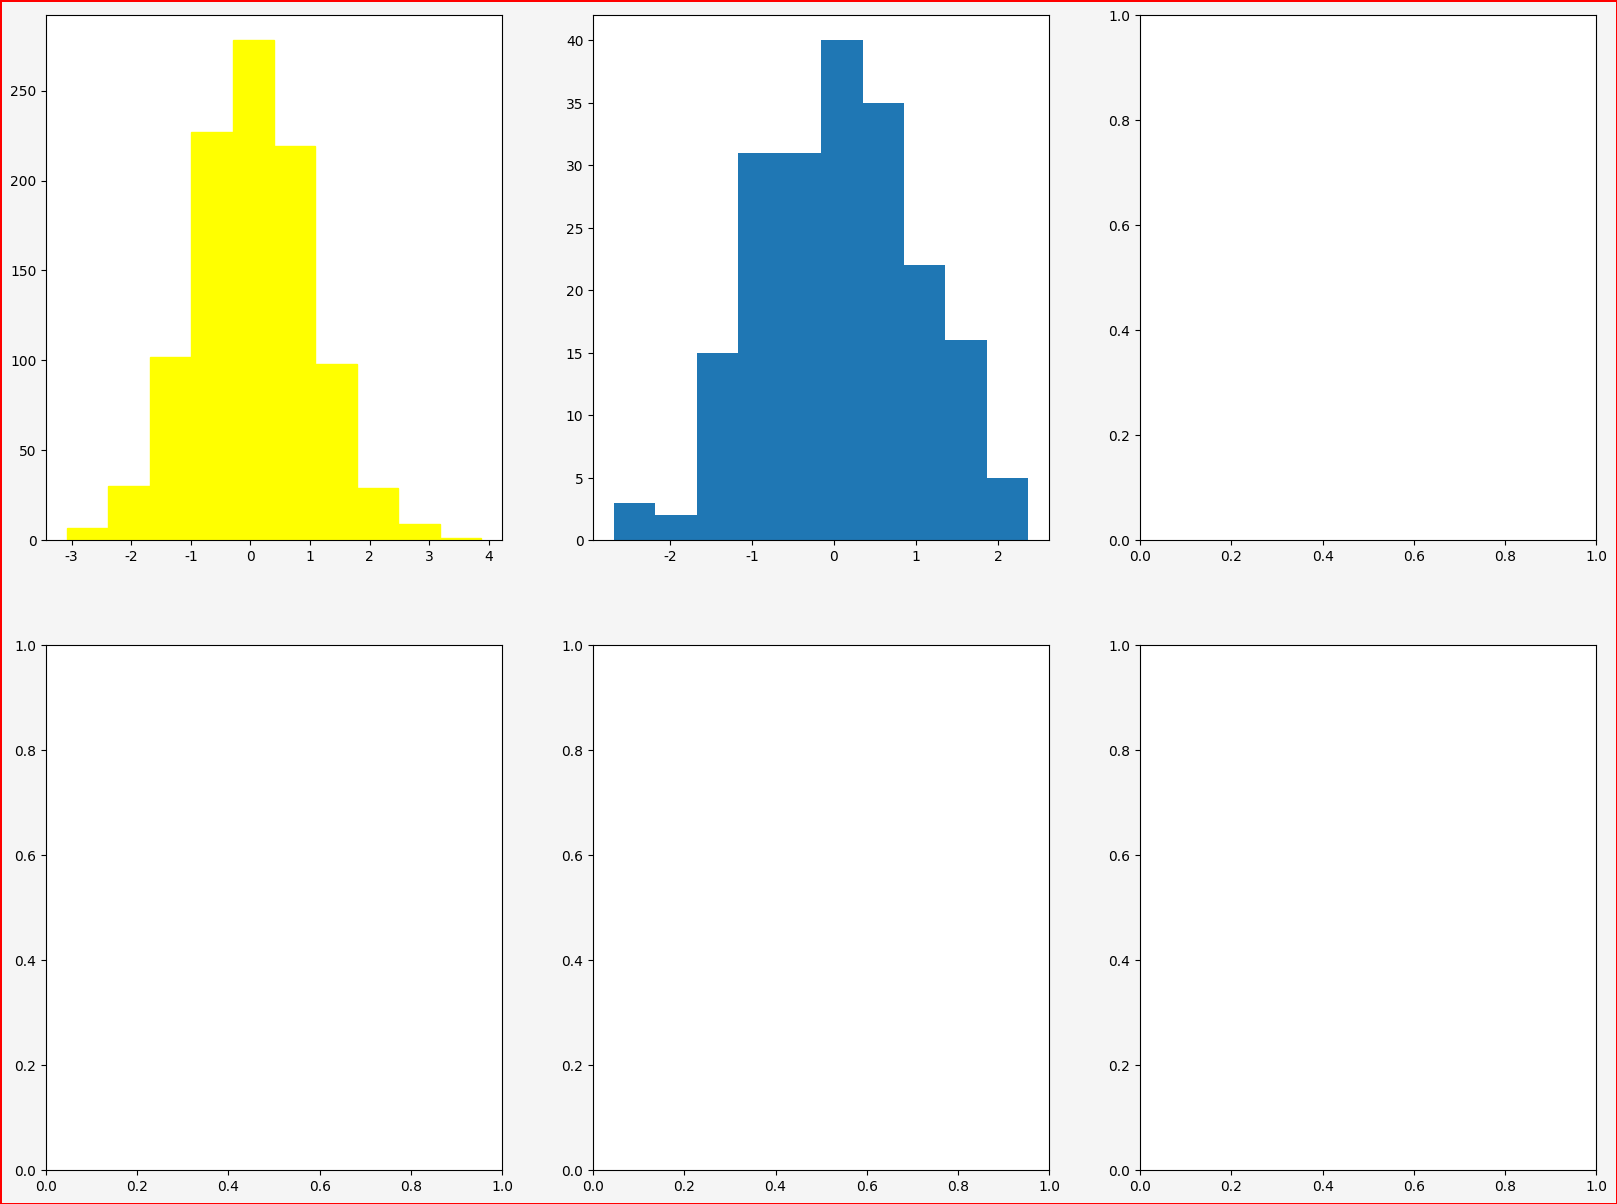

The matplotlib source for this figure:
# hist 集合

selected_font = 'C:/_git/vcs/_4.cmpp/_python_test/data/msch.ttf'

import matplotlib.pyplot as plt
import numpy as np

#plt.figure(figsize=(8,8))	#設定圖片視窗大小
plt.figure(num = 'plot 集合', figsize=[20, 15], dpi=84, facecolor="whitesmoke", edgecolor="r", linewidth=1, frameon=True)
#設定中文字型及負號正確顯示
#設定中文字型檔
plt.rcParams["font.sans-serif"] = "Microsoft JhengHei" # 將字體換成 Microsoft JhengHei
#設定負號
plt.rcParams["axes.unicode_minus"] = False # 讓負號可正常顯示

#第一張圖
plt.subplot(231)

# Fixing random state for reproducibility
np.random.seed(1234567)

N = 10 #資料數
plt.hist(np.random.randn(1000), N, facecolor='yellow', edgecolor='yellow')

#第二張圖
plt.subplot(232)

import matplotlib.pyplot as plt
from numpy.random import normal,rand
x = normal(size=200)

N = 10 #資料數
plt.hist(x,bins=N)


#第三張圖
plt.subplot(233)



#第四張圖
plt.subplot(234)



#第五張圖
plt.subplot(235)



#第六張圖
plt.subplot(236)



plt.show()




